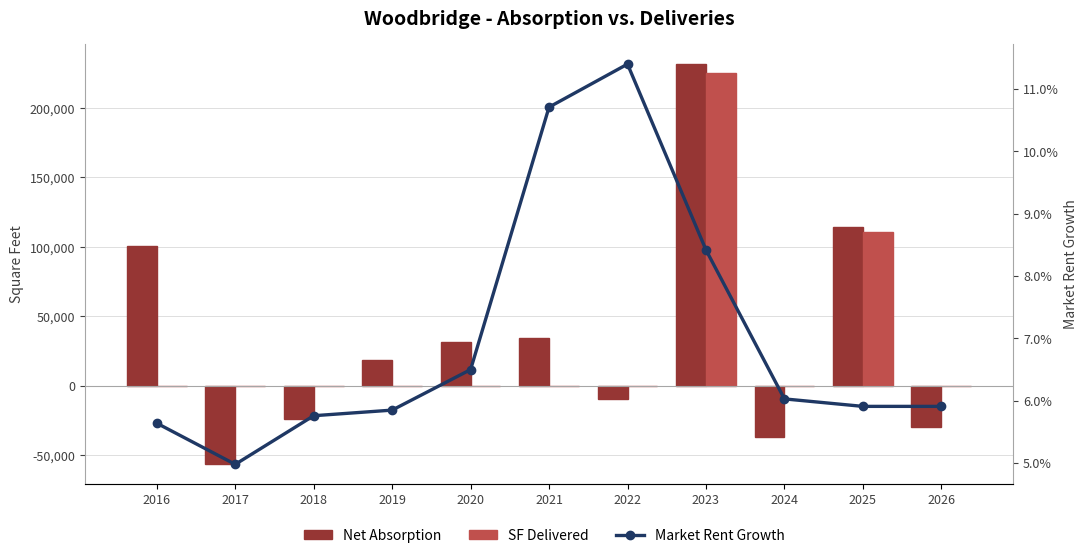

Here is the Python script that generated this plot: (Note: this script raises an exception after producing the figure.)
"""Render a PNG preview of how the Excel combo chart will look."""
import matplotlib.pyplot as plt
import numpy as np

NET_ABS_COLOR   = "#963634"
SF_DEL_COLOR    = "#C0504D"
RENT_LINE_COLOR = "#1F3864"

years = [2016, 2017, 2018, 2019, 2020, 2021, 2022, 2023, 2024, 2025, 2026]
net_abs = [100437, -56411, -23948, 18759, 31836, 34656, -9390, 231444, -36955, 114004, -29494]
sf_del =  [0, 0, 0, 0, 0, 0, 0, 225124, 0, 110935, 0]
rent_growth = [5.64, 4.98, 5.76, 5.85, 6.50, 10.71, 11.40, 8.42, 6.03, 5.91, 5.91]

fig, ax1 = plt.subplots(figsize=(11, 5.5), dpi=140)
fig.patch.set_facecolor("white")
ax1.set_facecolor("white")

x = np.arange(len(years))
w = 0.38

b1 = ax1.bar(x - w/2, net_abs, width=w, color=NET_ABS_COLOR,
             edgecolor=NET_ABS_COLOR, label="Net Absorption")
b2 = ax1.bar(x + w/2, sf_del,  width=w, color=SF_DEL_COLOR,
             edgecolor=SF_DEL_COLOR, label="SF Delivered")

ax1.set_ylabel("Square Feet", color="#404040", fontsize=10)
ax1.set_xticks(x)
ax1.set_xticklabels(years, color="#404040", fontsize=9)
ax1.tick_params(axis="y", colors="#404040", labelsize=9)
ax1.axhline(0, color="#A6A6A6", linewidth=0.8)
ax1.yaxis.set_major_formatter(plt.FuncFormatter(lambda v, _: f"{v:,.0f}"))
ax1.grid(axis="y", color="#D9D9D9", linewidth=0.6, zorder=0)
ax1.set_axisbelow(True)
for spine in ("top", "right"):
    ax1.spines[spine].set_visible(False)
for spine in ("left", "bottom"):
    ax1.spines[spine].set_color("#A6A6A6")

ax2 = ax1.twinx()
line, = ax2.plot(x, rent_growth, color=RENT_LINE_COLOR, linewidth=2.4,
                 marker="o", markersize=6, markerfacecolor=RENT_LINE_COLOR,
                 markeredgecolor=RENT_LINE_COLOR, label="Market Rent Growth")
ax2.set_ylabel("Market Rent Growth", color="#404040", fontsize=10)
ax2.tick_params(axis="y", colors="#404040", labelsize=9)
ax2.yaxis.set_major_formatter(plt.FuncFormatter(lambda v, _: f"{v:.1f}%"))
for spine in ("top", "left"):
    ax2.spines[spine].set_visible(False)
ax2.spines["right"].set_color("#A6A6A6")

plt.title("Woodbridge - Absorption vs. Deliveries",
          fontsize=14, fontweight="bold", color="#000000", pad=14)

handles = [b1, b2, line]
labels = [h.get_label() for h in handles]
fig.legend(handles, labels, loc="lower center", ncol=3, frameon=False,
           bbox_to_anchor=(0.5, -0.02), fontsize=10)

plt.tight_layout(rect=[0, 0.04, 1, 1])
out = "/home/user/Underwrite-Copilot/scratchpad/Woodbridge_Chart_Preview.png"
plt.savefig(out, bbox_inches="tight", facecolor="white")
print(f"Saved: {out}")
